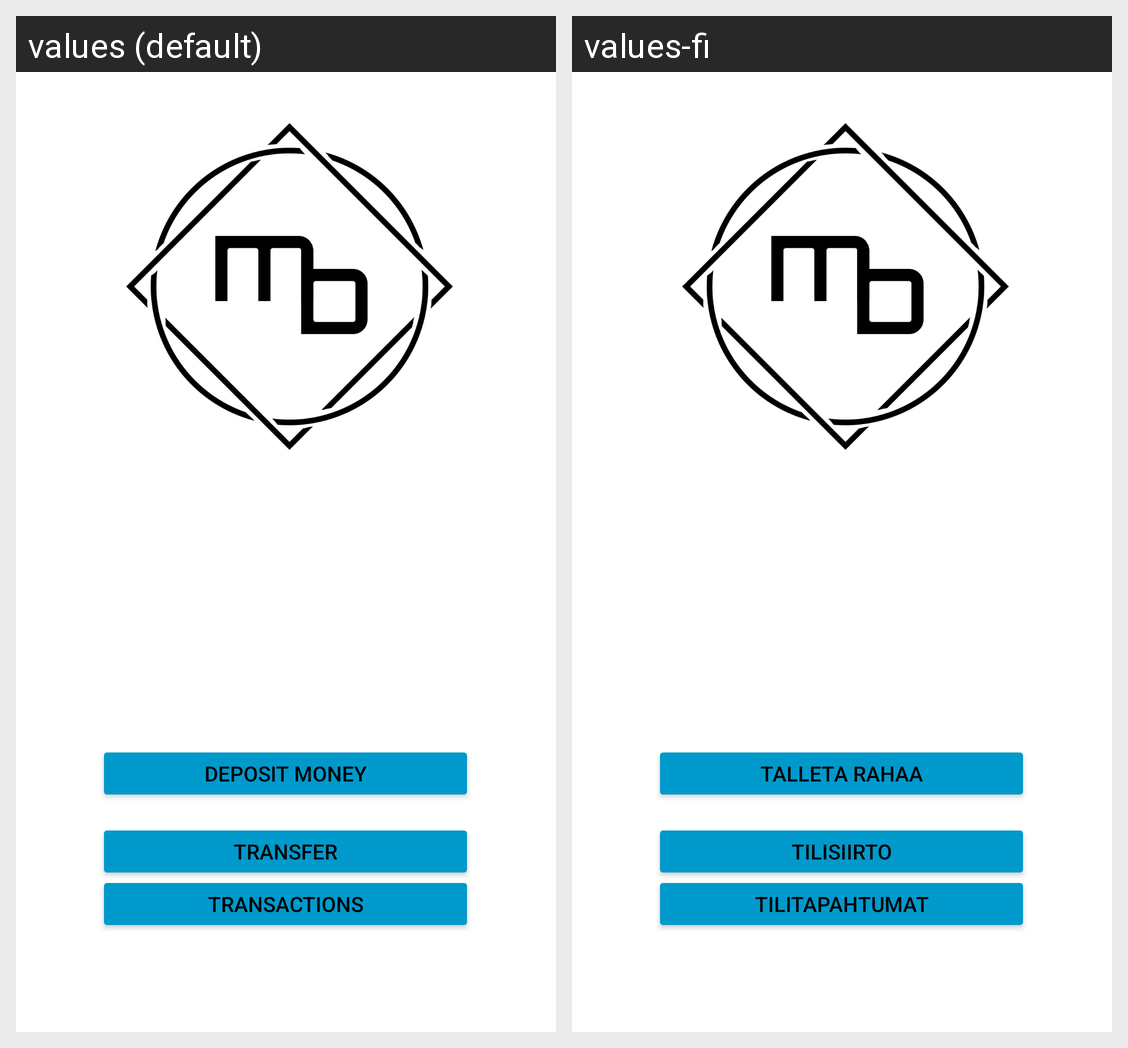

The Android screen above is rendered under two locales of the same app. Produce the string resources it draws, with the default and per-locale values.
Android screen res/layout/activity_regular_account.xml rendered under 2 locales, left to right: values (default), values-fi. Device: Nexus 5 (rendered at 1080×1920; each locale shown at half size, 540×960, under a caption strip naming it); theme AppTheme.
Strings drawn on this screen, with the default value and each locale's value (text and hints the layout hard-codes, and strings that could not be matched under every locale, appear in the picture but are not listed):

addMoney
  values: Deposit Money
  values-fi: Talleta Rahaa

transfer
  values: Transfer
  values-fi: Tilisiirto

transactions
  values: Transactions
  values-fi: Tilitapahtumat
